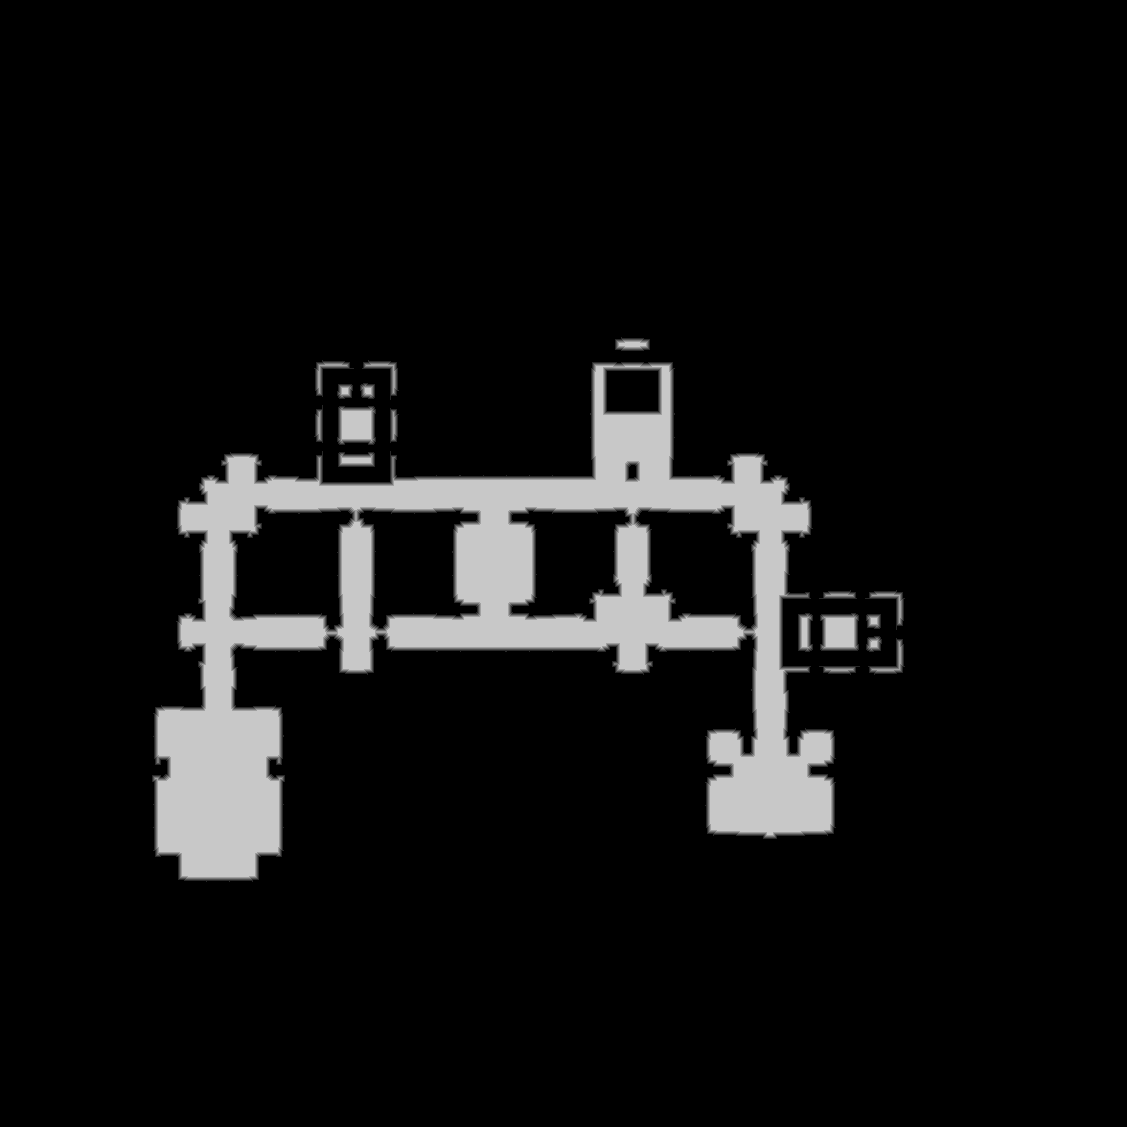

Values plotted in this chart, from the file beside it:
source	tdt_hull melee
truth	truth_3003fa77bf0.tsv
width	1127
height	1127
nibble	0	1144975
nibble	1	8359
nibble	2	8102
nibble	3	7994
nibble	4	7431
nibble	5	93268
